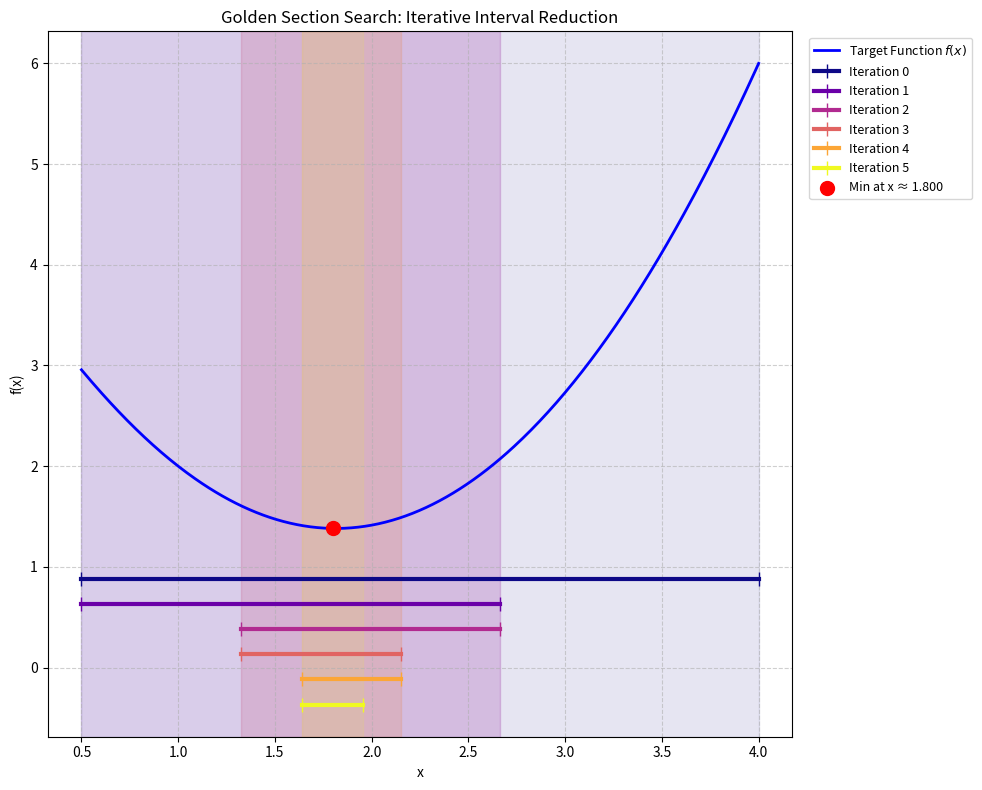

Generate this figure with matplotlib:
import numpy as np
import matplotlib.pyplot as plt
import matplotlib.cm as cm

# --- Configuration & Constants ---
A = 0.5
B = 4
EPS = 0.5  # Tolerance: the algorithm stops when (b - a) <= EPS

def f(x):
    """The objective function we want to minimize."""
    return (x - 2) ** 2 + np.sqrt(x)

def golden_section_search(a, b, eps):
    """
    Implements the Golden Section Search method and tracks 
    the interval reduction history for visualization.
    """
    # Golden ratio constants
    phi = (1 + np.sqrt(5)) / 2
    resphi = 2 - phi  
    
    # 1. Create a history list to store 'a' and 'b' values at each step
    history = [(a, b)] 
    
    # Step 0: Initial internal points
    x1 = a + resphi * (b - a)
    x2 = b - resphi * (b - a)
    f1, f2 = f(x1), f(x2)
    
    # --- TABLE HEADER ---
    print(f"{'k':<3} | {'a':<8} | {'b':<8} | {'x1':<8} | {'x2':<8} | {'f(x1)':<9} | {'f(x2)':<9}")
    print("-" * 70)
    
    iterations = 0
    # Print Step 0
    print(f"{iterations:<3} | {a:<8.4f} | {b:<8.4f} | {x1:<8.4f} | {x2:<8.4f} | {f1:<9.6f} | {f2:<9.6f}")
    
    while (b - a) > eps:
        iterations += 1
        if f1 < f2:
            # The minimum is to the left; discard the right section
            b = x2
            x2 = x1
            f2 = f1
            x1 = a + resphi * (b - a)
            f1 = f(x1)
        else:
            # The minimum is to the right; discard the left section
            a = x1
            x1 = x2
            f1 = f2
            x2 = b - resphi * (b - a)
            f2 = f(x2)
            
        # 2. After each step, append the new [a, b] interval to the history
        history.append((a, b)) 
        
        # Print current iteration values
        print(f"{iterations:<3} | {a:<8.4f} | {b:<8.4f} | {x1:<8.4f} | {x2:<8.4f} | {f1:<9.6f} | {f2:<9.6f}")
            
    # Estimate the final minimum as the midpoint of the final interval
    x_star = (a + b) / 2
    return x_star, f(x_star), history, iterations

# --- Execution ---
x_opt, f_opt, history, steps = golden_section_search(A, B, EPS)

# Extract the final 'a' and 'b' values from the last item in the history
final_a, final_b = history[-1]

# --- Output Results ---
print("-" * 70)
print(f"Final Interval: [{final_a:.4f}, {final_b:.4f}]")
print(f"Minimum found at x ≈ {x_opt:.4f}")
print(f"Function value at this point f(x) ≈ {f_opt:.4f}") 
print(f"Found after {steps} iterations")

# --- Visualization ---
x_plot = np.linspace(A, B, 400)
y_plot = f(x_plot)

# Increase figure size slightly to accommodate the horizontal lines below the graph
plt.figure(figsize=(10, 8)) 
plt.plot(x_plot, y_plot, label="Target Function $f(x)$", color='blue', linewidth=2)

# 3. Create a color palette matching the length of our history
colors = cm.plasma(np.linspace(0, 1, len(history)))
y_min_graph = min(y_plot)

for i, (a_k, b_k) in enumerate(history):
    # Visual Effect 1: Shade the background with slight transparency for each step
    plt.axvspan(a_k, b_k, color=colors[i], alpha=0.1, zorder=0)
    
    # Visual Effect 2: Draw horizontal lines (|---|) below the graph to show the narrowing interval
    y_pos = y_min_graph - 0.5 - (i * 0.25) 
    plt.plot([a_k, b_k], [y_pos, y_pos], marker='|', color=colors[i], 
             linewidth=3, markersize=10, label=f"Iteration {i}")

# Mark the specific minimum point found by the algorithm
plt.scatter(x_opt, f_opt, color='red', s=100, zorder=5, label=f"Min at x ≈ {x_opt:.3f}")

plt.title("Golden Section Search: Iterative Interval Reduction")
plt.xlabel("x")
plt.ylabel("f(x)")

# Place the legend in a convenient location outside the main plotting area
plt.legend(loc='upper right', fontsize=9, bbox_to_anchor=(1.25, 1))
plt.grid(True, linestyle='--', alpha=0.6)

plt.tight_layout()
plt.show()
